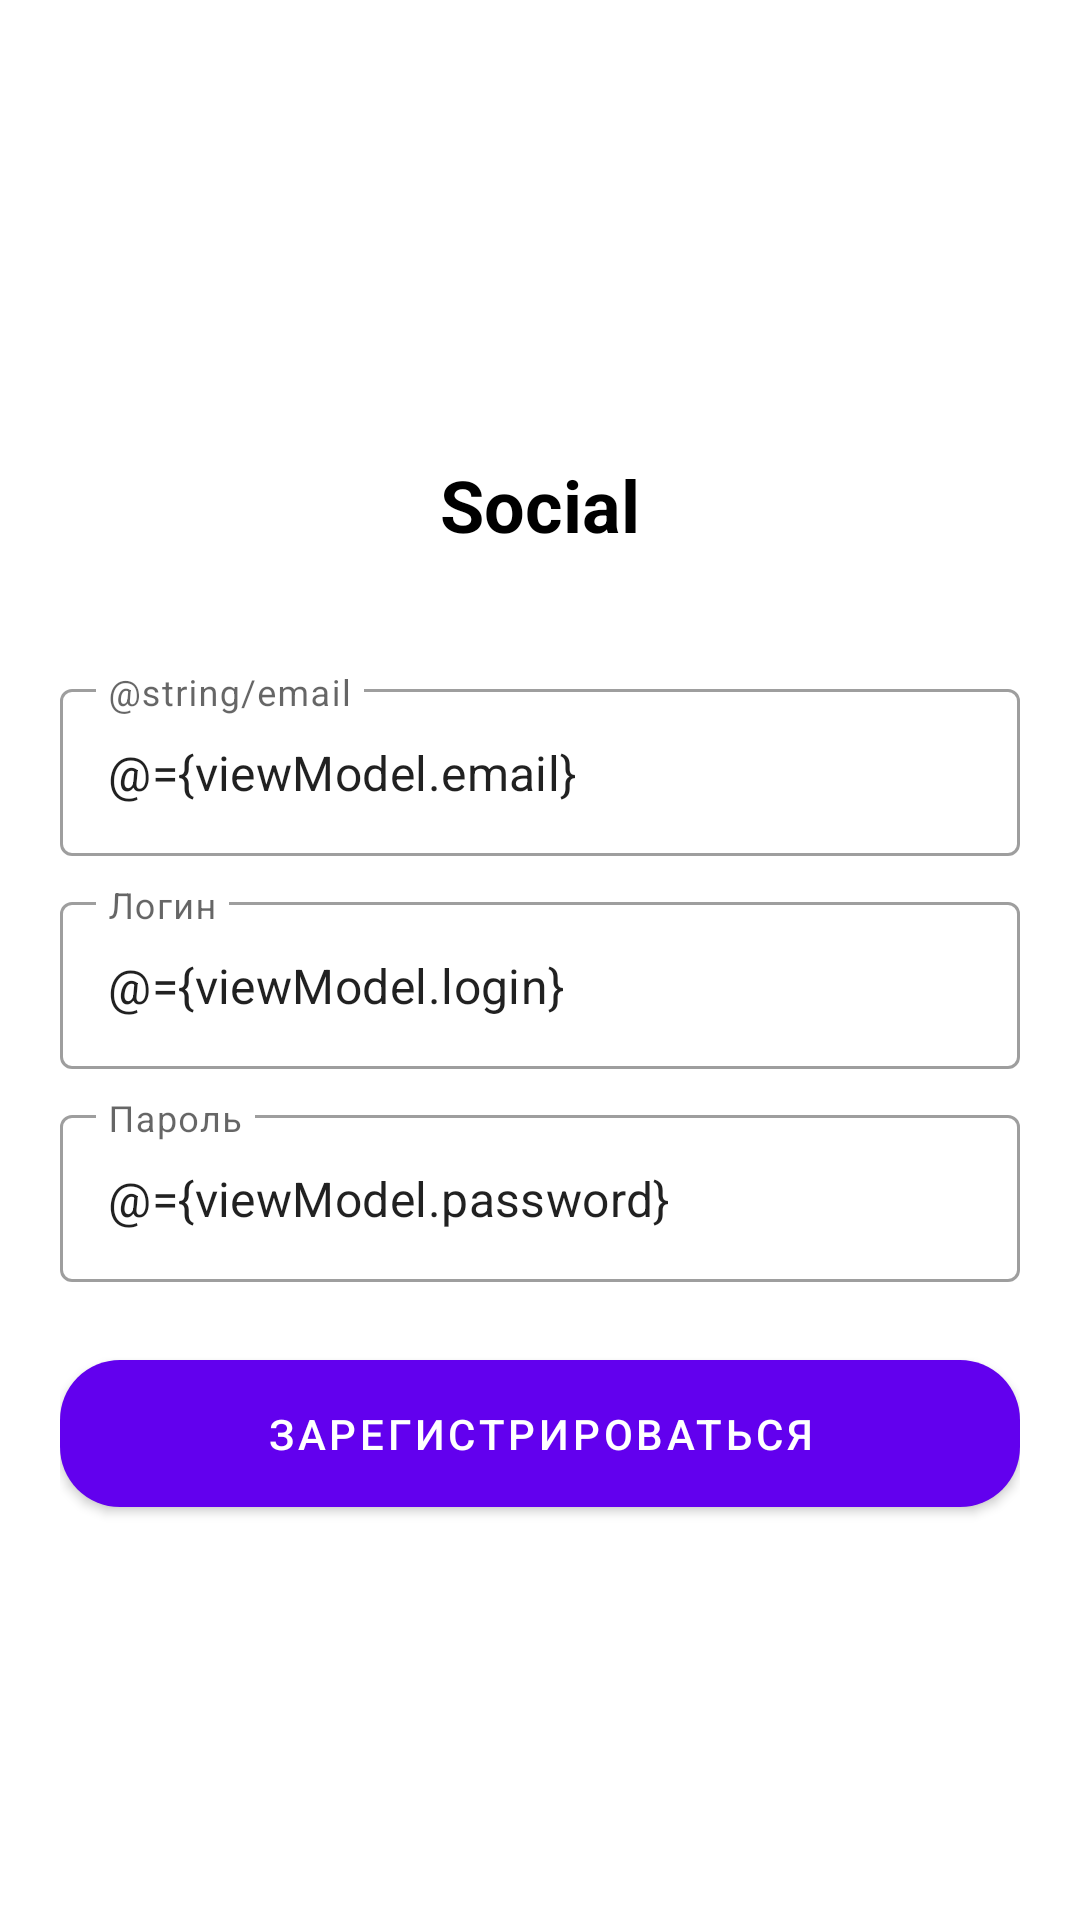

The Android layout XML behind this screen, and the referenced resources:
<!-- AndroidManifest.xml: application theme Theme.Social -->
<!-- res/layout/fragment_sign_up.xml -->
<?xml version="1.0" encoding="utf-8"?>
<layout xmlns:android="http://schemas.android.com/apk/res/android"
    xmlns:app="http://schemas.android.com/apk/res-auto">

    <data>

        <variable
            name="viewModel"
            type="com.example.social.ui.auth.SignUpViewModel" />
    </data>

    <androidx.constraintlayout.widget.ConstraintLayout
        android:layout_width="match_parent"
        android:layout_height="match_parent"
        android:paddingHorizontal="20dp">

        <TextView
            android:id="@+id/app_name"
            android:layout_width="match_parent"
            android:layout_height="wrap_content"
            android:layout_marginTop="20dp"
            android:gravity="center"
            android:text="Social"
            android:textColor="@color/black"
            android:textSize="24sp"
            android:textStyle="bold"
            app:layout_constraintBottom_toTopOf="@id/text_layout_email"
            app:layout_constraintTop_toTopOf="parent"
            app:layout_constraintVertical_chainStyle="packed" />

        <com.google.android.material.textfield.TextInputLayout
            android:id="@+id/text_layout_email"
            android:layout_width="match_parent"
            android:layout_height="wrap_content"
            android:layout_marginTop="40dp"
            android:hint="@string/email"
            app:layout_constraintBottom_toTopOf="@id/text_layout_login"
            app:layout_constraintTop_toBottomOf="@id/app_name">

            <com.google.android.material.textfield.TextInputEditText
                android:id="@+id/edit_text_email"
                android:layout_width="match_parent"
                android:layout_height="wrap_content"
                android:text="@={viewModel.email}" />

        </com.google.android.material.textfield.TextInputLayout>

        <com.google.android.material.textfield.TextInputLayout
            android:id="@+id/text_layout_login"
            android:layout_width="match_parent"
            android:layout_height="wrap_content"
            android:layout_marginTop="10dp"
            android:hint="@string/login"
            app:layout_constraintBottom_toTopOf="@id/text_layout_password"
            app:layout_constraintTop_toBottomOf="@id/text_layout_email">

            <com.google.android.material.textfield.TextInputEditText
                android:id="@+id/edit_text_login"
                android:layout_width="match_parent"
                android:layout_height="wrap_content"
                android:text="@={viewModel.login}" />

        </com.google.android.material.textfield.TextInputLayout>

        <com.google.android.material.textfield.TextInputLayout
            android:id="@+id/text_layout_password"
            android:layout_width="match_parent"
            android:layout_height="wrap_content"
            android:layout_marginTop="10dp"
            android:hint="@string/password"
            app:layout_constraintBottom_toTopOf="@id/button_sign_up"
            app:layout_constraintTop_toBottomOf="@id/text_layout_login">

            <com.google.android.material.textfield.TextInputEditText
                android:id="@+id/edit_text_password"
                android:layout_width="match_parent"
                android:layout_height="wrap_content"
                android:text="@={viewModel.password}" />

        </com.google.android.material.textfield.TextInputLayout>

        <com.google.android.material.button.MaterialButton
            android:id="@+id/button_sign_up"
            android:layout_width="match_parent"
            android:layout_height="wrap_content"
            android:layout_marginTop="20dp"
            android:onClick="@{() -> viewModel.onSignUpClick()}"
            android:text="@string/sign_up"
            app:layout_constraintBottom_toBottomOf="parent"
            app:layout_constraintTop_toBottomOf="@id/text_layout_password" />

    </androidx.constraintlayout.widget.ConstraintLayout>
</layout>
<!-- resources referenced by this layout -->
<resources>
  <string name="login">Логин</string>
  <string name="password">Пароль</string>
  <string name="sign_up">Зарегистрироваться</string>
  <style name="Theme.Social" parent="Theme.MaterialComponents.DayNight.DarkActionBar">
          
          <item name="colorPrimary">@color/purple_500</item>
          <item name="colorPrimaryVariant">@color/purple_700</item>
          <item name="colorOnPrimary">@color/white</item>
          
          <item name="colorSecondary">@color/teal_200</item>
          <item name="colorSecondaryVariant">@color/teal_700</item>
          <item name="colorOnSecondary">@color/black</item>
          
          <item name="android:statusBarColor" tools:targetApi="l">?attr/colorPrimaryVariant</item>
          
          
          <item name="textInputStyle">@style/Widget.MaterialComponents.TextInputLayout.OutlinedBox</item>
          <item name="materialButtonStyle">@style/SocialButtonStyle</item>
      </style>
  <style name="SocialButtonStyle" parent="Widget.MaterialComponents.Button">
          <item name="cornerRadius">20dp</item>
          <item name="android:paddingVertical">15dp</item>
      </style>
  <!-- not gathered from this repository: default colours our renderer supplied (Android Studio template values) -->
  <color name="purple_500">#FF6200EE</color>
  <color name="purple_700">#FF3700B3</color>
  <color name="teal_200">#FF03DAC5</color>
  <color name="teal_700">#FF018786</color>
  <color name="black">#FF000000</color>
  <color name="white">#FFFFFFFF</color>
</resources>
